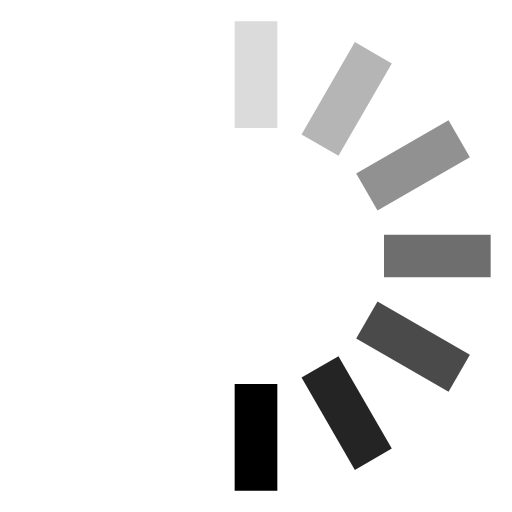
t = 0.00 s
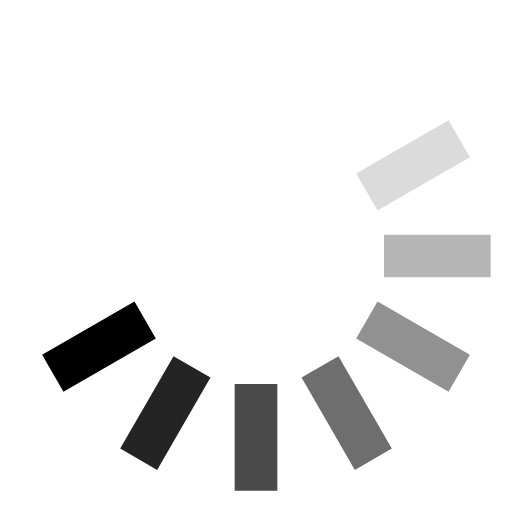
t = 0.13 s
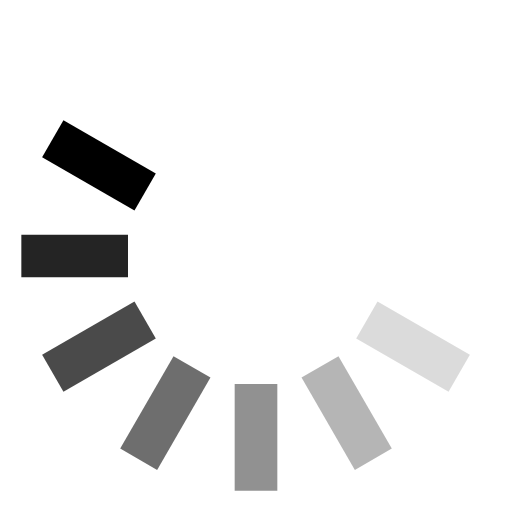
t = 0.25 s
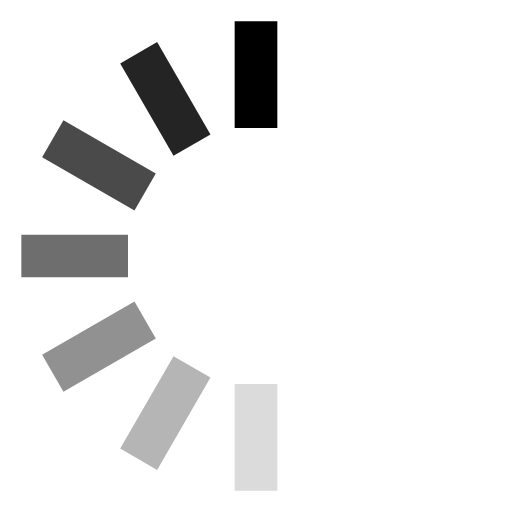
t = 0.38 s
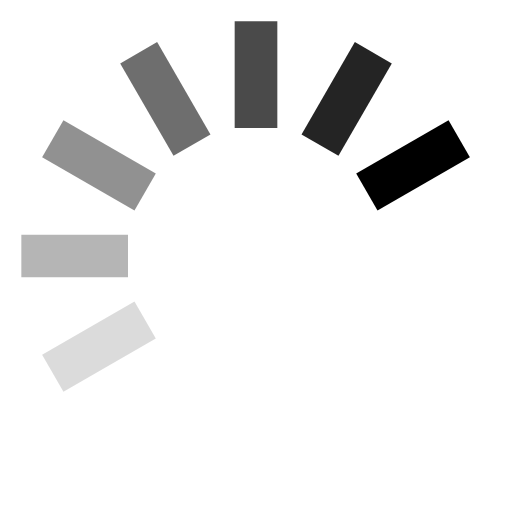
t = 0.50 s
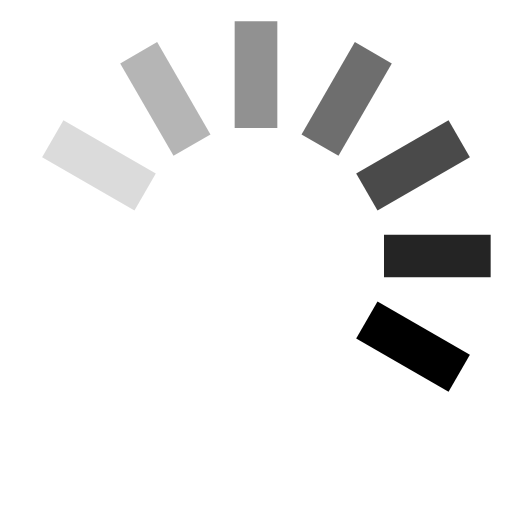
t = 0.63 s

The animated SVG that drew these frames (rendered in a browser with its animation timeline set to each time). Animation: 1 SMIL element (animateTransform=1); one cycle of 0.75 s, repeats indefinitely.

<svg xmlns="http://www.w3.org/2000/svg" width="1em" height="1em" viewBox="0 0 24 24"><g><path fill="currentColor" d="M11 1h2v5h-2z" opacity=".14"/><path fill="currentColor" d="m16.634 1.974 1.732 1-2.5 4.33-1.732-1z" opacity=".29"/><path fill="currentColor" d="m21.026 5.634 1 1.732-4.33 2.5-1-1.732z" opacity=".43"/><path fill="currentColor" d="M23 11v2h-5v-2z" opacity=".57"/><path fill="currentColor" d="m22.026 16.634-1 1.732-4.33-2.5 1-1.732z" opacity=".71"/><path fill="currentColor" d="m18.366 21.026-1.732 1-2.5-4.33 1.732-1z" opacity=".86"/><path fill="currentColor" d="M13 23h-2v-5h2z"/><animateTransform attributeName="transform" calcMode="discrete" dur="0.75s" repeatCount="indefinite" type="rotate" values="0 12 12;30 12 12;60 12 12;90 12 12;120 12 12;150 12 12;180 12 12;210 12 12;240 12 12;270 12 12;300 12 12;330 12 12;360 12 12"/></g></svg>
